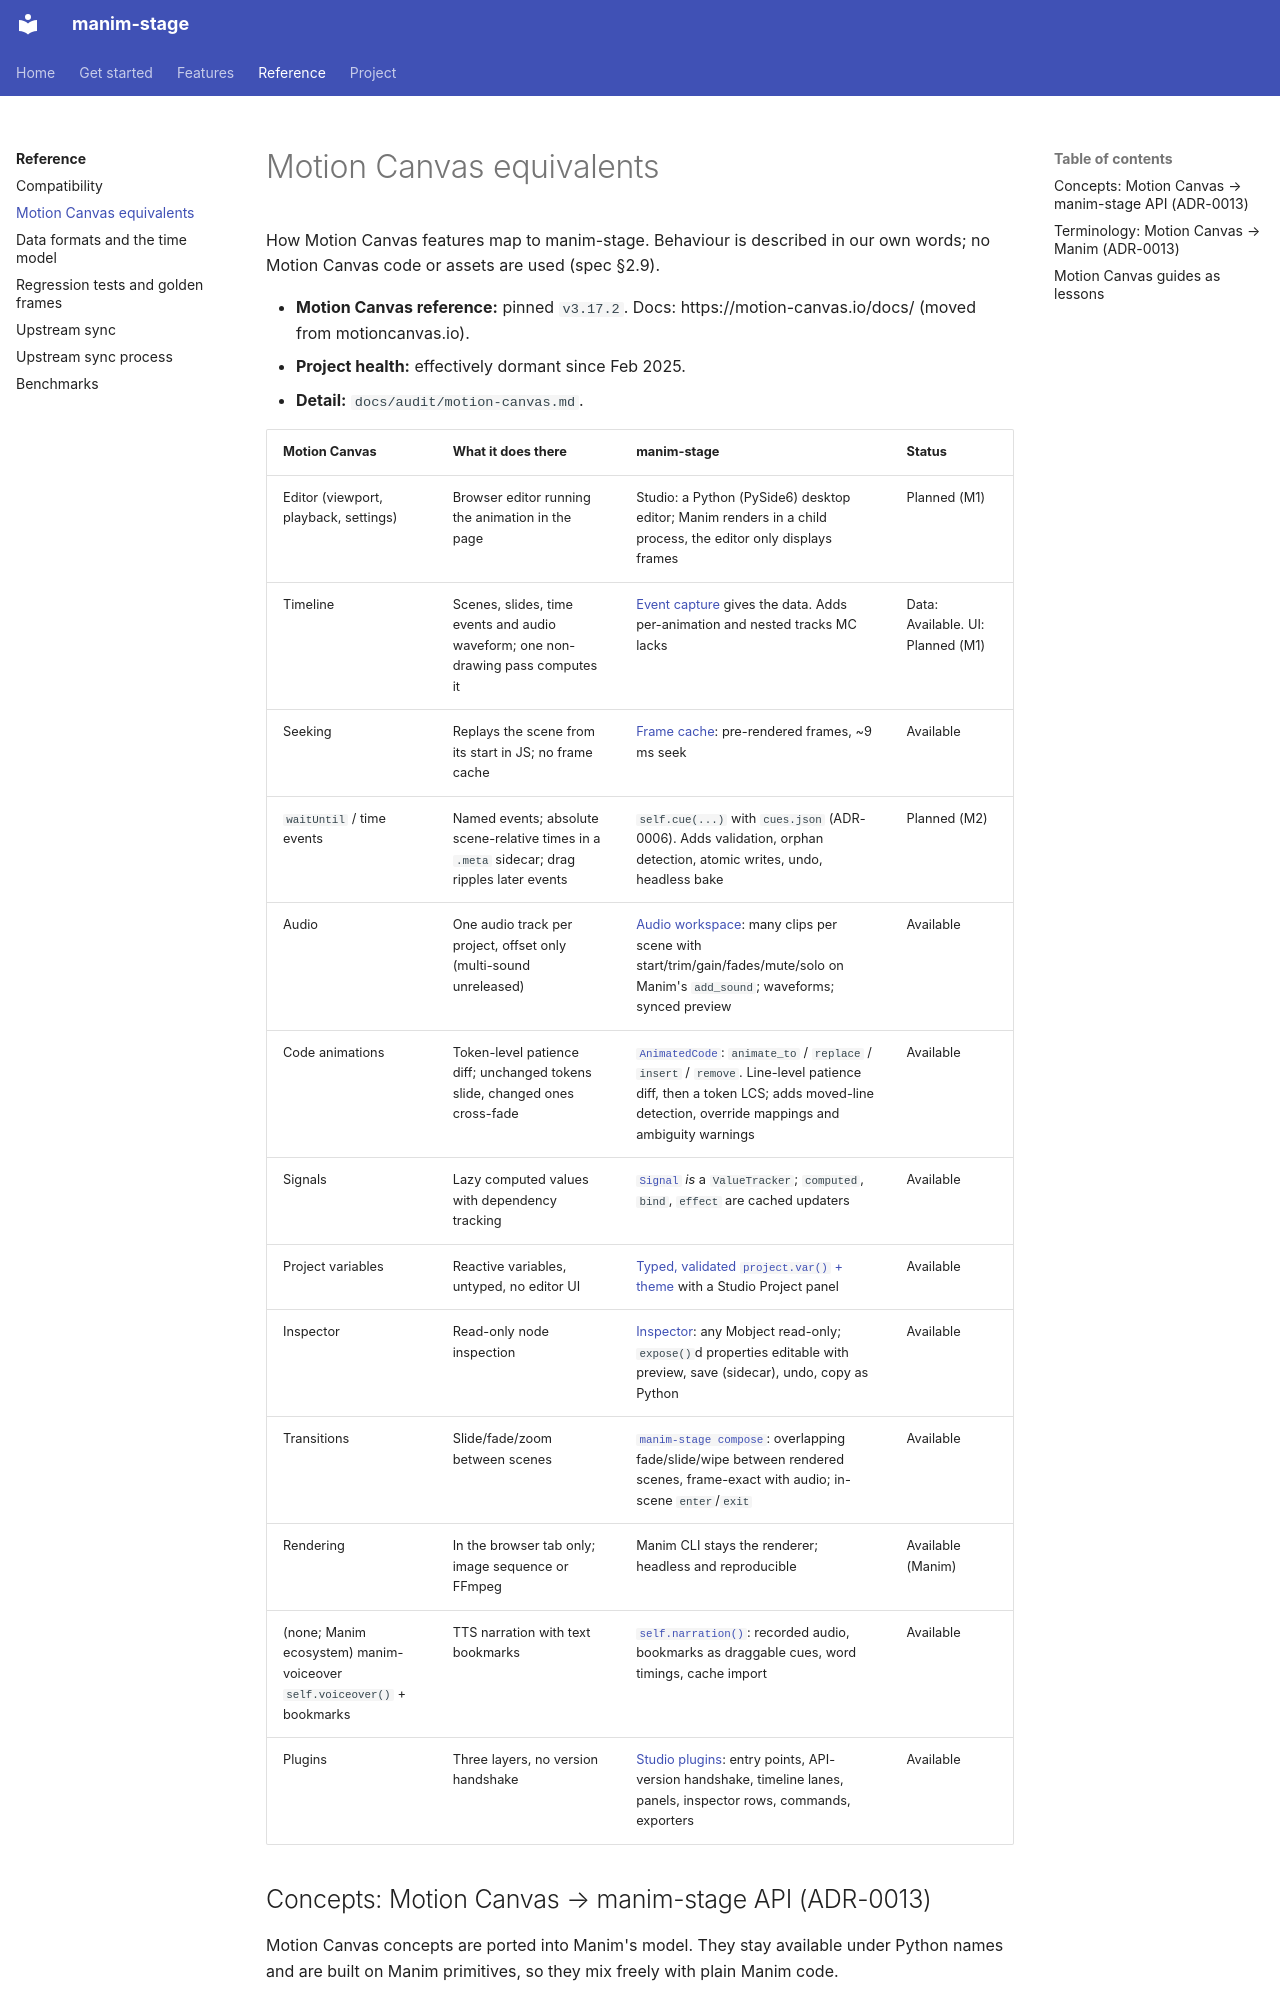

repository: sethstenzel/manim-stage · page: kb/reference/motion-canvas-equivalents/index.html · generator: mkdocs

# Motion Canvas equivalents

How Motion Canvas features map to manim-stage. Behaviour is described in our own words; no Motion Canvas code or assets are used (spec §2.9).

- **Motion Canvas reference:** pinned `v3.17.2`. Docs: https://motion-canvas.io/docs/ (moved from motioncanvas.io).
- **Project health:** effectively dormant since Feb 2025.
- **Detail:** `docs/audit/motion-canvas.md`.
